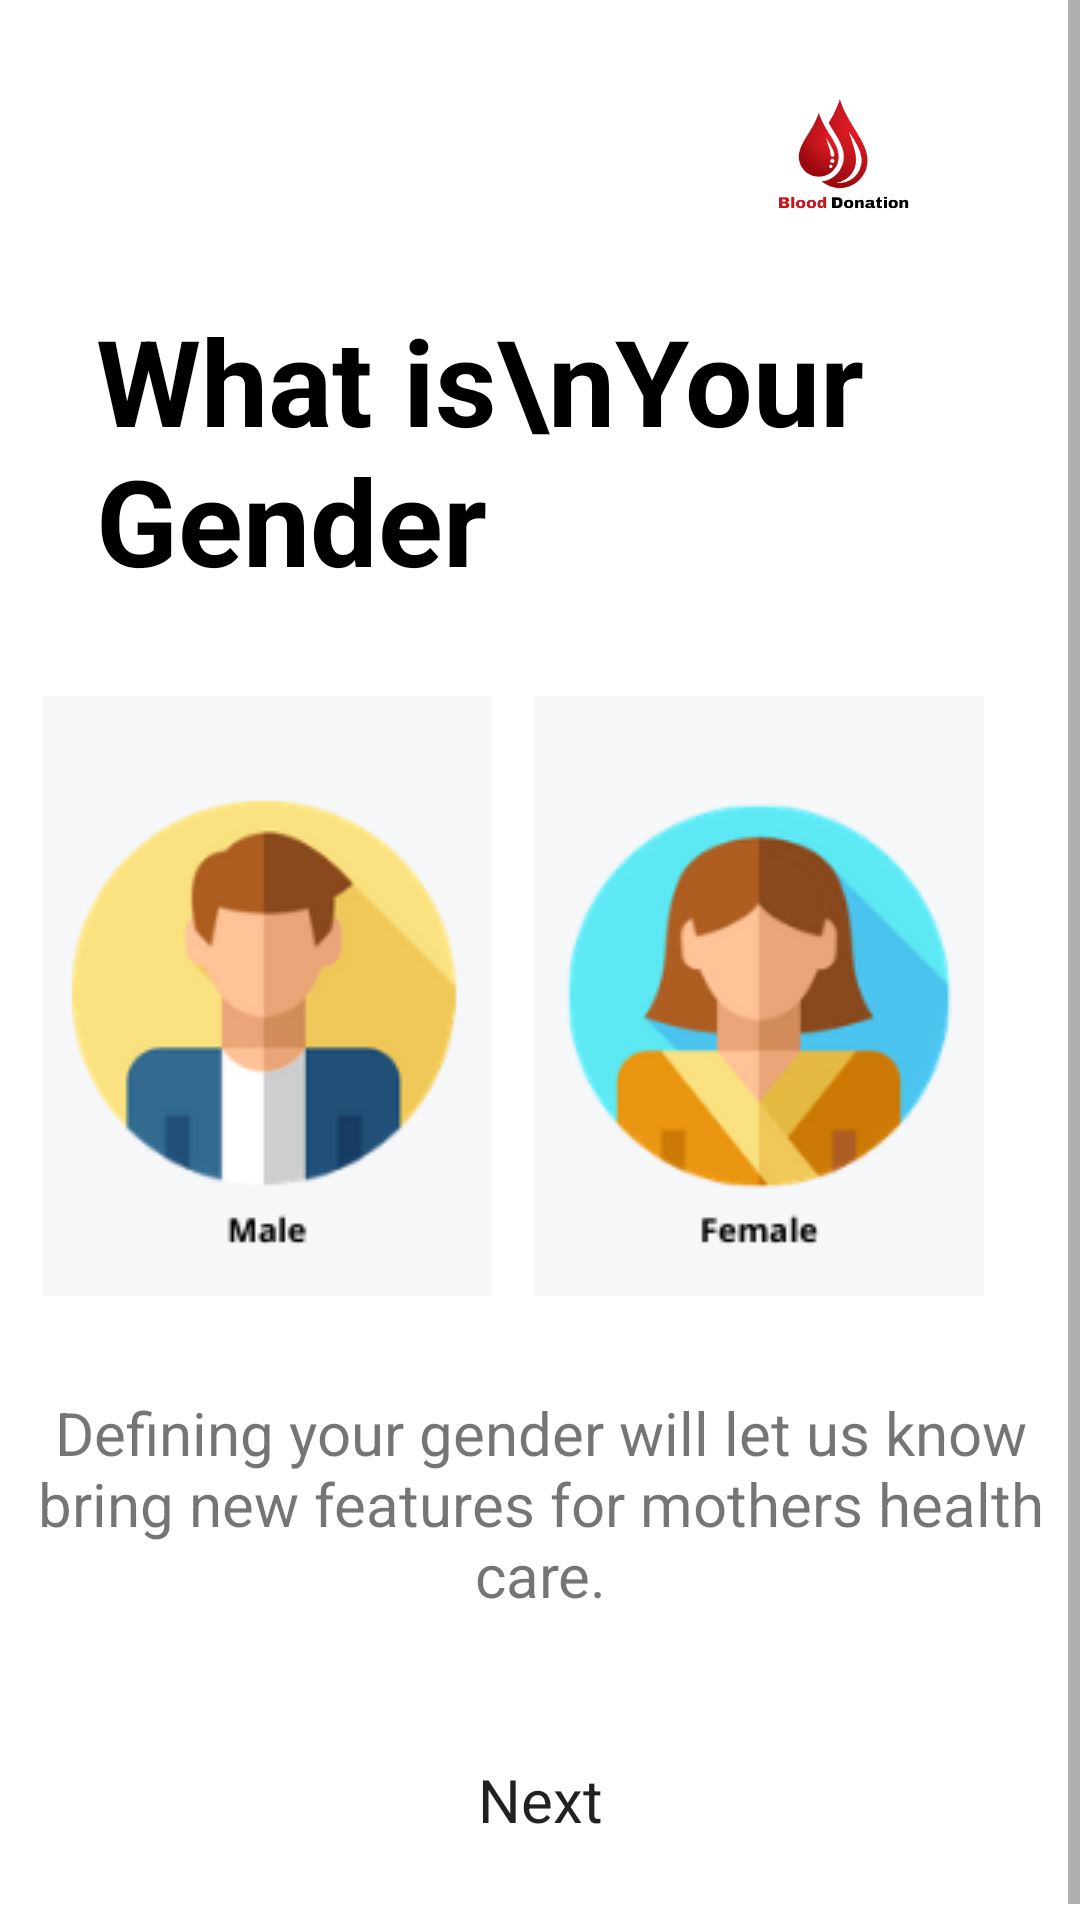

This screen was rendered from an Android layout file. Write that file and the resources it references.
<!-- AndroidManifest.xml: application theme Theme.BloodBank -->
<!-- res/layout/fragment_signup5.xml -->
<?xml version="1.0" encoding="utf-8"?>
<FrameLayout xmlns:android="http://schemas.android.com/apk/res/android"
    xmlns:app="http://schemas.android.com/apk/res-auto"
    xmlns:tools="http://schemas.android.com/tools"
    android:layout_width="match_parent"
    android:layout_height="match_parent"
    android:background="@color/white"
    tools:context=".Login.Signup5">

    <ScrollView
        android:layout_width="match_parent"
        android:layout_height="match_parent">

        <androidx.constraintlayout.widget.ConstraintLayout
            android:layout_width="match_parent"
            android:layout_height="match_parent">

            <ImageView
                android:id="@+id/imageView4"
                android:layout_width="100dp"
                android:layout_height="100dp"
                android:layout_marginEnd="32dp"
                android:src="@drawable/splash"
                app:layout_constraintEnd_toEndOf="parent"
                app:layout_constraintTop_toTopOf="parent" />

            <TextView
                android:id="@+id/textView5"
                android:layout_width="0dp"
                android:layout_height="wrap_content"
                android:layout_marginStart="32dp"
                android:layout_marginEnd="32dp"
                android:text="What is\nYour Gender"
                android:textColor="@color/black"
                android:textSize="40sp"
                android:textStyle="bold"
                app:layout_constraintEnd_toEndOf="parent"
                app:layout_constraintStart_toStartOf="parent"
                app:layout_constraintTop_toBottomOf="@+id/imageView4" />


            <TextView
                android:id="@+id/textView6"
                android:layout_width="0dp"
                android:layout_height="wrap_content"
                android:layout_marginStart="8dp"
                android:layout_marginTop="32dp"
                android:layout_marginEnd="8dp"
                android:gravity="center_horizontal"
                android:maxLines="3"
                android:text="Defining your gender will let us know bring new features for mothers health care."
                android:textSize="20sp"
                app:layout_constraintEnd_toEndOf="parent"
                app:layout_constraintStart_toStartOf="parent"
                app:layout_constraintTop_toBottomOf="@+id/button9" />


            <Button
                android:id="@+id/NextScreen5"
                android:layout_width="0dp"
                android:layout_height="wrap_content"
                android:layout_marginStart="32dp"
                android:layout_marginTop="32dp"
                android:layout_marginEnd="32dp"
                android:layout_marginBottom="16dp"
                android:background="@drawable/btn_shape"
                android:elevation="3dp"
                android:ems="10"
                android:padding="16dp"
                android:text="Next"
                android:textAllCaps="false"
                android:textSize="20sp"
                app:layout_constraintBottom_toBottomOf="parent"
                app:layout_constraintEnd_toEndOf="@+id/textView6"
                app:layout_constraintStart_toStartOf="@+id/textView6"
                app:layout_constraintTop_toBottomOf="@+id/textView6" />

            <androidx.constraintlayout.utils.widget.ImageFilterView
                android:id="@+id/button9"
                android:layout_width="150dp"
                android:layout_height="200dp"
                android:layout_marginTop="32dp"
                android:layout_marginEnd="32dp"
                android:elevation="3dp"
                android:background="@drawable/male"
                app:layout_constraintEnd_toStartOf="@+id/button10"
                app:layout_constraintStart_toStartOf="@+id/textView5"
                app:layout_constraintTop_toBottomOf="@+id/textView5" />

            <androidx.constraintlayout.utils.widget.ImageFilterView
                android:id="@+id/button10"
                android:layout_width="150dp"
                android:layout_height="200dp"
                android:layout_marginTop="32dp"
                android:elevation="3dp"
                android:background="@drawable/female"
                app:layout_constraintEnd_toEndOf="@+id/textView5"
                app:layout_constraintTop_toBottomOf="@+id/textView5" />


        </androidx.constraintlayout.widget.ConstraintLayout>
    </ScrollView>
</FrameLayout>
<!-- resources referenced by this layout -->
<resources>
  <color name="black">#FF000000</color>
  <color name="white">#FFFFFFFF</color>
  <!-- drawable female: png bitmap (drawable, 14782 bytes) -->
  <!-- drawable male: png bitmap (drawable, 11182 bytes) -->
  <!-- drawable splash: png bitmap (drawable, 31182 bytes) -->
  <style name="Theme.BloodBank" parent="Theme.MaterialComponents.DayNight.NoActionBar">
          
          <item name="colorPrimary">#c70100</item>
          <item name="colorPrimaryVariant">#D8D4D4</item>
          <item name="colorOnPrimary">@color/white</item>
          
          <item name="colorSecondary">#03A9F4</item>
          <item name="colorSecondaryVariant">@color/teal_700</item>
          <item name="colorOnSecondary">@color/black</item>
          
          <item name="android:statusBarColor" tools:targetApi="l">?attr/colorPrimaryVariant</item>
          
          <item name="fontFamily">@font/font_muli</item>
      </style>
  <color name="teal_700">#FF018786</color>
</resources>
